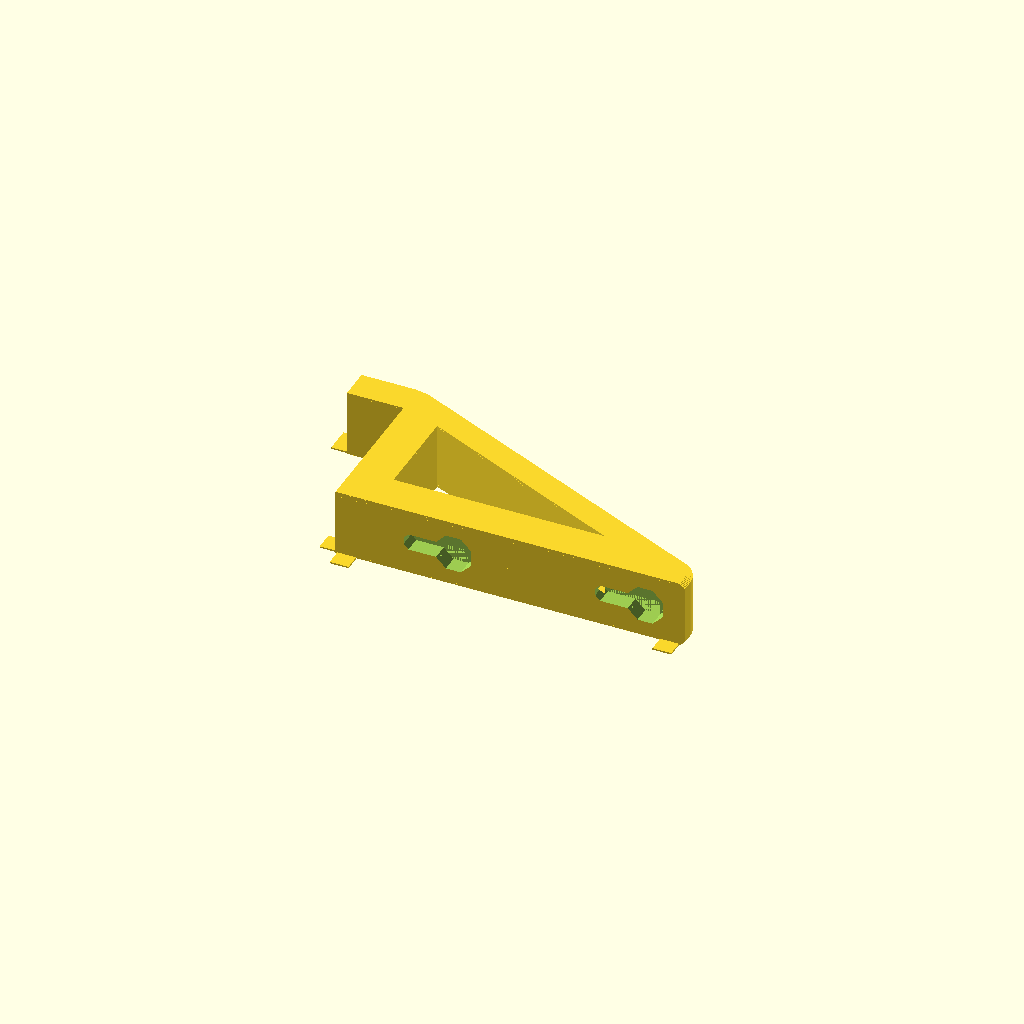
Cell 1: rendered with the file's own defaults.
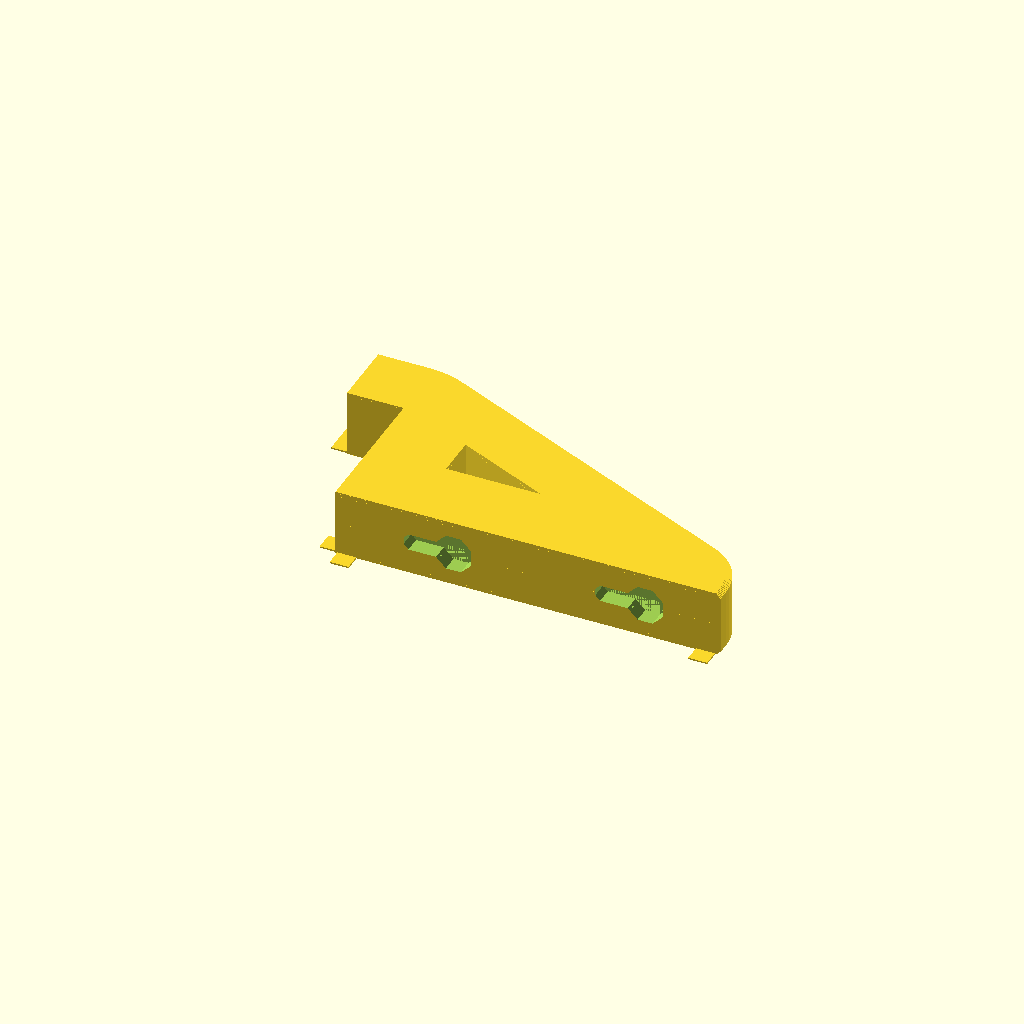
Cell 2: gauge = 19 (everything else at default).
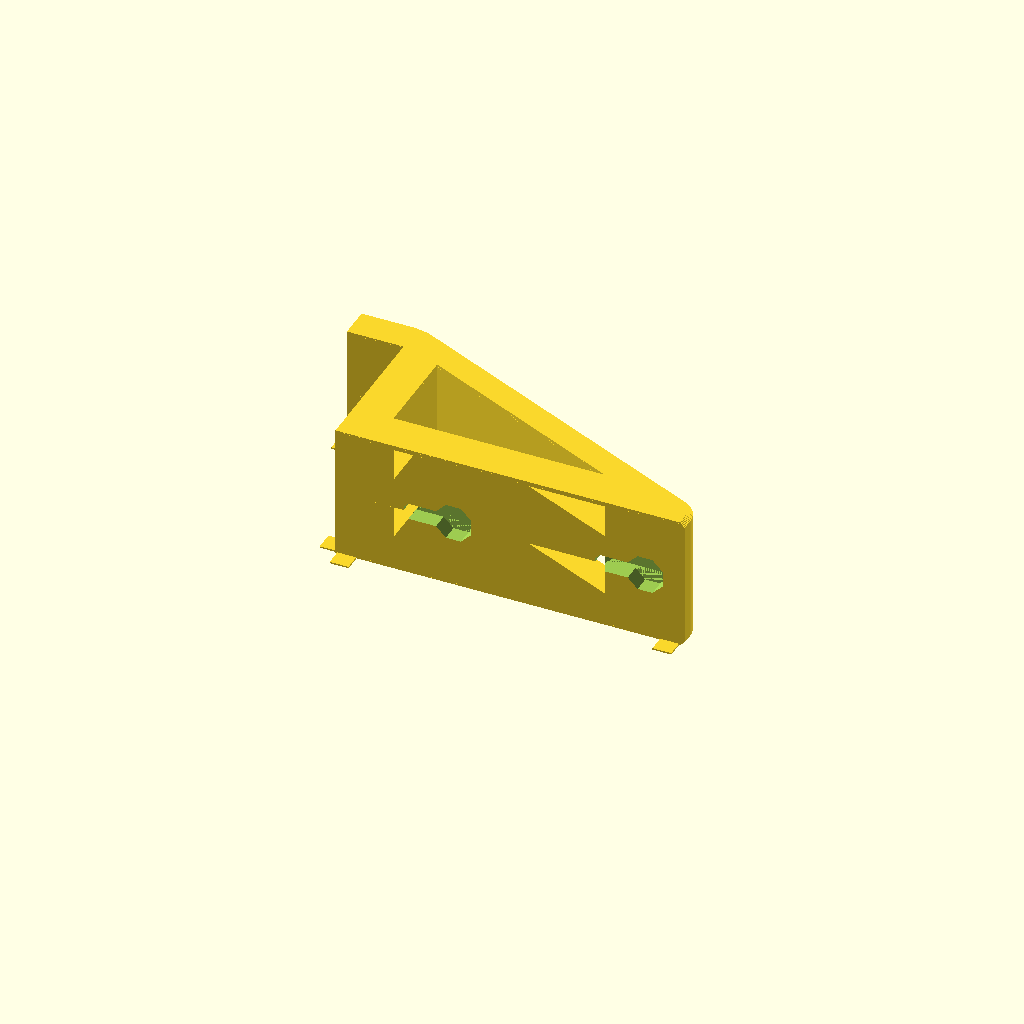
Cell 3: width = 36 (everything else at default).
One fixed orthographic camera (rotation 55°, 0°, 25°; colour scheme Cornfield) for every cell.
OpenSCAD source file old/table_clasp.scad:
eps = 0.001;

// Table parameters.
//
// The folding table is 1.5" thick. Add 0.6mm of slack.
table_thickness = 1.5 * 25.4 + 0.6;
table_width = 29.125 * 25.4;

// Leaf parameters.
screw_spacing = 2 * 25.4;
leaf_screw_spacing = 30.75 * 25.4;

// Add 0.4mm of slack on either side.
screw_offset = (leaf_screw_spacing - table_width) / 2 - 0.4;

gauge = 9.5;
depth = 15;
width = 18;
chamfer = gauge - 2;

flat = screw_offset + screw_spacing + gauge + 12;

module chop_2d() {
  $fn = 40;
  difference() {
    square(1);
    circle(1);
  }
}


module exterior_2d() {  
  // Finger.
  translate([-depth, table_thickness])
    square([depth, gauge]);

  intersection() {
    square([gauge + flat, table_thickness + gauge]);
    
    hull() {
      $fn = 50;
      square(1);
      translate([0, table_thickness + gauge - chamfer])
        circle(chamfer);
      translate([flat - chamfer, gauge - chamfer + 1])
        circle(chamfer);
      translate([flat - chamfer, 0])
        square([chamfer, eps]);
    }
  }
}

module body_2d() {
  difference() {
    exterior_2d();
    translate([1, 1])
      offset(-gauge)
        exterior_2d();
  }
}

module body() {
  chamf_layers = 6;
  layer = 0.2;

  for (a = [-1, 1]) {
    scale([1, 1, a]) {
      translate([0, 0, -width/2]) {
        for (b = [0:chamf_layers-1]) { 
          translate([0, 0, b*layer]) {
            linear_extrude(layer + eps) {
              intersection() {
                body_2d();
                translate((b - chamf_layers)*[layer, layer])
                  exterior_2d();
              }
            }
          }
        }
        
        translate([0, 0, chamf_layers*layer])
          linear_extrude(width/2 - chamf_layers*layer + eps)
            body_2d();
      }
    }
  }
}

screw_shaft_diam = 4;
screw_shaft_length = 4.4;
screw_head_diam = 8.6;
screw_head_height = 4.6;

screw_cav_length = 11;

module octagon(d) {
  intersection() {
    square(d, center=true);
    rotate([0, 0, 45])
      square(d, center=true);
  }
}

module screw_cav() {
  $fn = 30;

  shaft = screw_shaft_diam + 0.4;
  head = screw_head_diam + 1;
  
  translate([0, 0, screw_shaft_length]) {
    translate([0, 0, -10]) {
      linear_extrude(10 + eps) {
        hull() {
          octagon(d=shaft);
          translate([screw_cav_length, 0]) octagon(d=shaft);
        }
        translate([screw_cav_length, 0]) octagon(d=head);
      }
    }

    linear_extrude(screw_head_height) {
      hull() {
        octagon(d=head);
        translate([screw_cav_length, 0]) octagon(d=head);
      }
    }
  }
}

module piercing_2d() {
  intersection() {
    difference() {
      $fn = 40;
      offset(-1.4)
        body_2d();
      offset(-2)
        body_2d();
    }
    union() {
      // Hook.
      translate([-depth, 0])
        square([depth + gauge*0.3, 1000]);
      
      // Screw holes.
      square([flat, gauge/2]);
    }
  }
}

module piece(reinf=true) {
  difference() {
    union() {
      // Foot.
      translate([0, 0, -width/2])
        linear_extrude(0.2)
          offset(-0.2)
            projection(cut=true)
              translate([0, 0, width/2-0.1])
                body();

      intersection() {
        body();
        translate([0, 0, 500.2-width/2])
          cube(1000, center=true);
      }
    }
      
    rotate([-90, 0, 0]) {
      translate([screw_offset, 0])
        screw_cav();
      translate([screw_offset + screw_spacing, 0])
        screw_cav();
    }
    
    if (reinf)
      for (z = width/5 * [-1.6, -0.75, 0.75, 1.6])
        translate([0, 0, z - 0.1])
          linear_extrude(0.2)
            piercing_2d();
  }
}

module print(reinf=true) {
  translate([0, 0, width/2])
    piece(reinf);
  
  // Tags.
  linear_extrude(0.4) {
    translate([-4.4, 0.5]) square(5);
    translate([0.5, -4.4]) square(5);
    translate([flat - 6.5, -4.4]) square(5);
    translate([-depth - 4.4, table_thickness + 0.5]) square([5, gauge-2.5]);
  }
}

print(true);
Parameter table extracted from the source (name, type, default, range or options):
eps: number, default 0.001
gauge: number, default 9.5
depth: number, default 15
width: number, default 18
